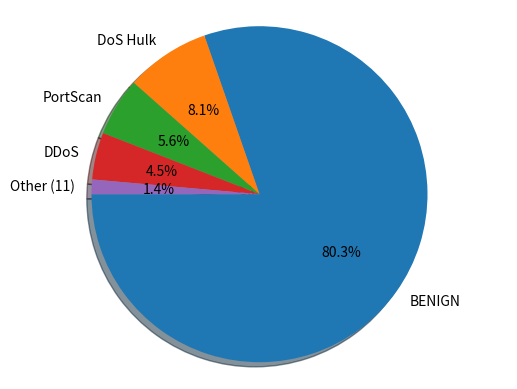
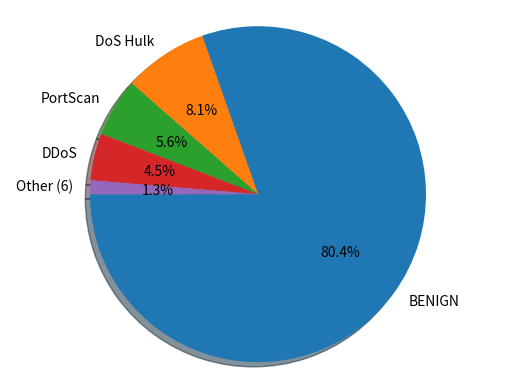
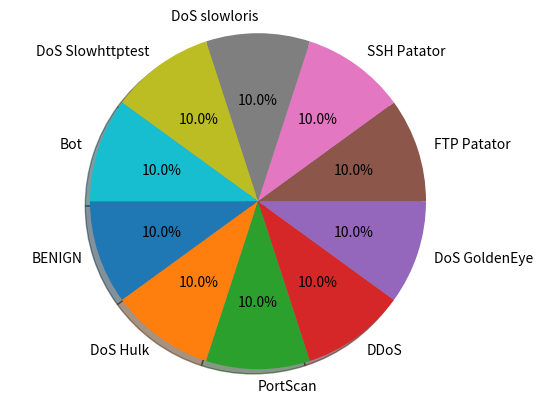

The script that saved these images, in order:
from matplotlib import pyplot as plt

def savePie(labels, percents, name):
        fig1, ax1 = plt.subplots()
        ax1.pie(percents, labels=labels, autopct='%1.1f%%',
                shadow=True, startangle=180)
        ax1.axis('equal')  # Equal aspect ratio ensures that pie is drawn as a circle.

        plt.savefig(name)
percents = [80.3244521336, 8.13335760245, 5.617121742,
            4.52490558902, 100 - (80.3244521336 + 8.13335760245 + 5.617121742 + 4.52490558902)]

labels = ["BENIGN", "DoS Hulk", "PortScan", "DDoS",
          "Other (11)"]

savePie(labels, percents, "piechart.png")

percents = [80.3877250582, 8.13976438529, 5.62154644346,
            4.52846993341, 100 - (80.3877250582 + 8.13976438529 + 5.62154644346 + 4.52846993341)]

labels = ["BENIGN", "DoS Hulk", "PortScan", "DDoS",
          "Other (6)"]
savePie(labels, percents, "piechart2.png")

percents = 10*[10]

labels = ["BENIGN", "DoS Hulk", "PortScan", "DDoS", "DoS GoldenEye", "FTP Patator", "SSH Patator", "DoS slowloris", "DoS Slowhttptest", "Bot"]

savePie(labels, percents, "piechart3.png")